Run: headless pygame with SDL's dummy video driver; simulated clock (each Clock.tick advances the game by its frame time, no real sleeping); random seed 0; keys injected as events and as key.get_pressed() state; no mouse input.
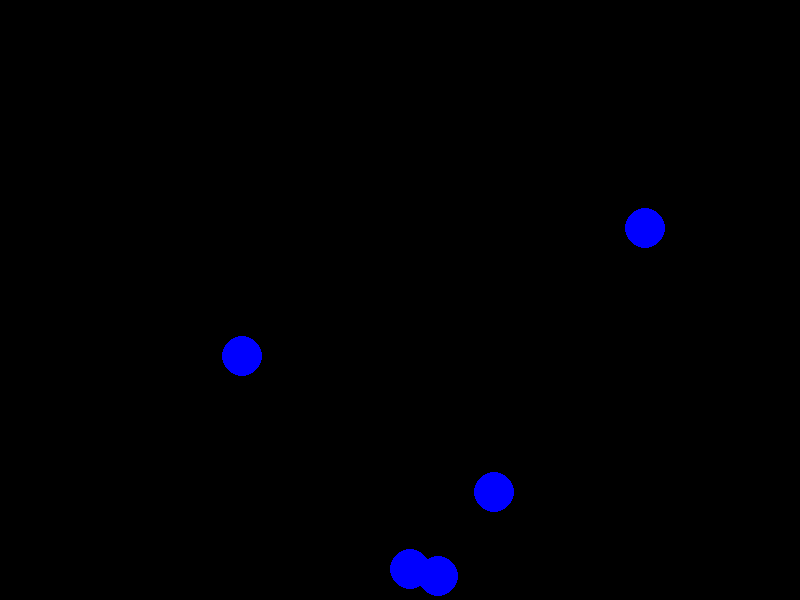
Frame 1 of 4 · flips 1–60 · no input
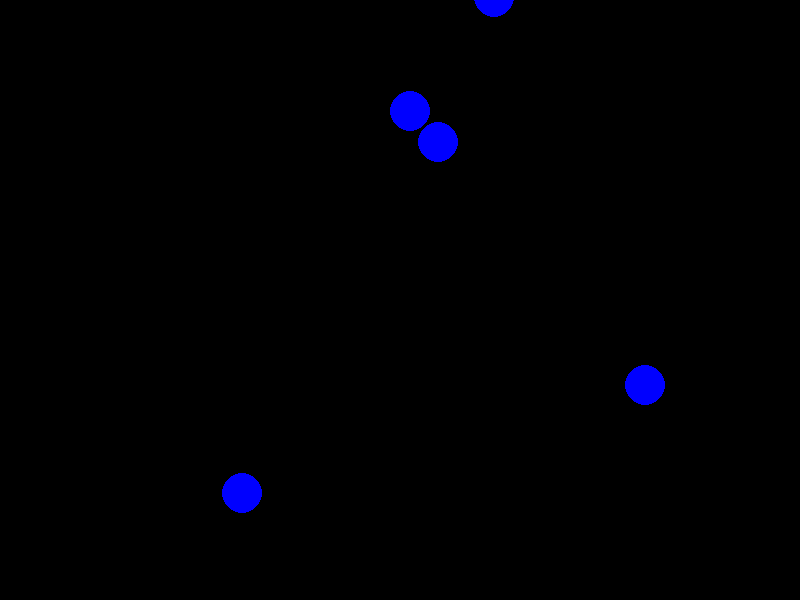
Frame 2 of 4 · flips 61–180 · tapped SPACE, RETURN · held RIGHT (→), D
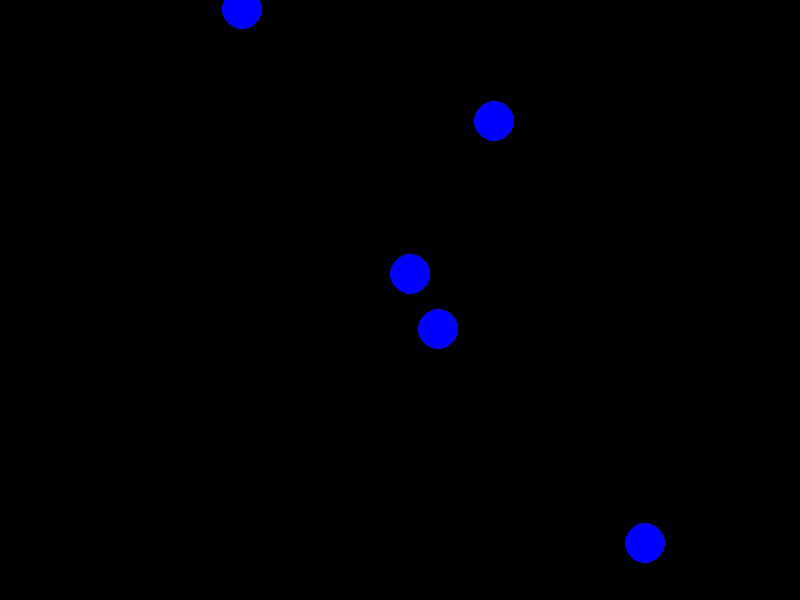
Frame 3 of 4 · flips 181–300 · held DOWN (↓), S
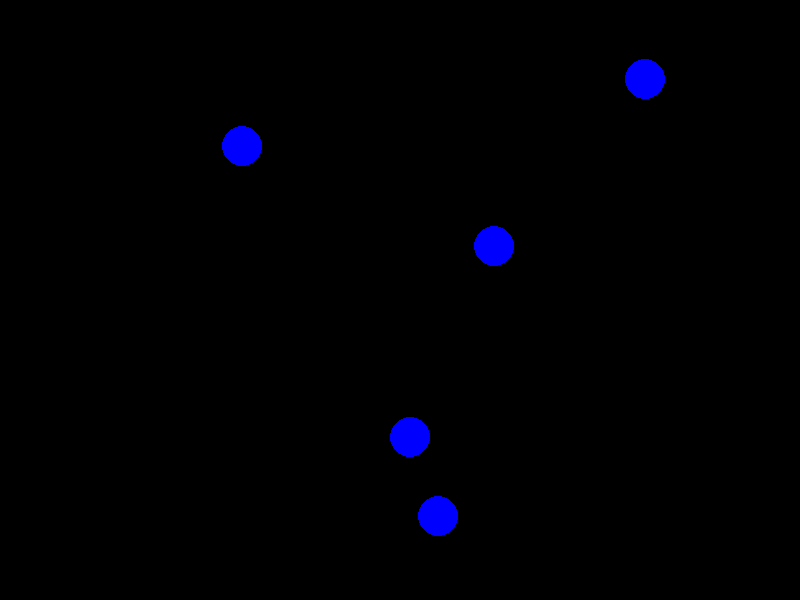
Frame 4 of 4 · flips 301–420 · held LEFT (←), A, UP (↑), W

The pygame program that drew these frames:

import pygame
import random
import math

# Constants
WIDTH, HEIGHT = 800, 600
VEHICLE_COUNT = 5
COMMUNICATION_RANGE = 100  # meters
VEHICLE_SPEED = 2  # Speed of vehicles in pixels per frame

# Initialize PyGame
pygame.init()
window = pygame.display.set_mode((WIDTH, HEIGHT))
pygame.display.set_caption("V2X Traffic Simulation")
clock = pygame.time.Clock()

# Colors
BLACK = (0, 0, 0)
RED = (255, 0, 0)
BLUE = (0, 0, 255)
GREEN = (0, 255, 0)

# Vehicle class
class Vehicle:
    def __init__(self, x, y):
        self.x = x
        self.y = y
        self.speed = random.uniform(1, VEHICLE_SPEED)  # Random speed
        self.color = BLUE
        self.radius = 20  # Radius for the visual representation
        self.latency = random.uniform(50, 200)  # Latency in milliseconds
        self.reliability = random.uniform(0.5, 1.0)  # Reliability between 0 and 1
        self.network_efficiency = self.calculate_network_efficiency()  # Initial network efficiency

    def calculate_network_efficiency(self):
        # Placeholder for network efficiency calculation
        return self.speed * self.reliability

    def move(self):
        # Move vehicle downwards
        self.y += self.speed
        if self.y > HEIGHT:
            self.y = -self.radius  # Reset to top if out of view

    def draw(self):
        pygame.draw.circle(window, self.color, (int(self.x), int(self.y)), self.radius)

    def communicate(self, other):
        distance = math.hypot(other.x - self.x, other.y - self.y)
        if distance <= COMMUNICATION_RANGE:
            # Change color to indicate communication
            self.color = GREEN
            other.color = GREEN
            
            # Update latency and network efficiency when communicating
            self.latency = random.uniform(10, 100)  # Simulated lower latency during communication
            self.network_efficiency = self.calculate_network_efficiency()
        else:
            # Reset color if not communicating
            self.color = BLUE
            other.color = BLUE

    def distance_to(self, other):
        """Calculate the distance to another vehicle."""
        return math.hypot(other.x - self.x, other.y - self.y)

# Main function to run the simulation
def main():
    # Create vehicles at random positions
    vehicles = [Vehicle(random.randint(100, WIDTH - 100), random.randint(0, HEIGHT)) for _ in range(VEHICLE_COUNT)]

    running = True
    while running:
        for event in pygame.event.get():
            if event.type == pygame.QUIT:
                running = False

        window.fill(BLACK)  # Clear the screen

        for i in range(len(vehicles)):
            vehicles[i].move()  # Move each vehicle
            vehicles[i].draw()  # Draw each vehicle
            
            # Check communication with other vehicles
            for j in range(len(vehicles)):
                if i != j:
                    vehicles[i].communicate(vehicles[j])

            # Calculate distance to the next vehicle and print vehicle statistics
            if len(vehicles) > 1:
                # Find the distance to the nearest vehicle
                distances = [vehicles[i].distance_to(vehicles[j]) for j in range(len(vehicles)) if i != j]
                if distances:
                    min_distance = min(distances)
                    print(f"Vehicle {i + 1}: Speed: {vehicles[i].speed:.2f} px/frame, "
                          f"Latency: {vehicles[i].latency:.2f} ms, "
                          f"Reliability: {vehicles[i].reliability:.2f}, "
                          f"Network Efficiency: {vehicles[i].network_efficiency:.2f}, "
                          f"Distance to Next Vehicle: {min_distance:.2f} px")
            else:
                print(f"Vehicle {i + 1}: Speed: {vehicles[i].speed:.2f} px/frame, "
                      f"Latency: {vehicles[i].latency:.2f} ms, "
                      f"Reliability: {vehicles[i].reliability:.2f}, "
                      f"Network Efficiency: {vehicles[i].network_efficiency:.2f}, "
                      f"Distance to Next Vehicle: N/A")

        pygame.display.flip()  # Update the display
        clock.tick(30)  # Frame rate

    pygame.quit()

if __name__ == "__main__":
    main()
